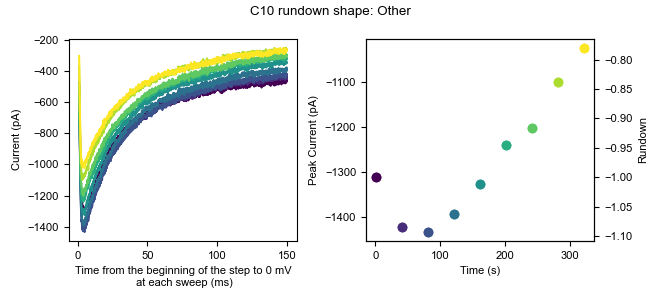

Data behind this chart, as committed beside it:
0, 1, 2, 3, 4, 5, 6, 7, 8
23.72, 35.75, 26.72, 37.22, 26.53, 26.44, 14.73, 24.22, 17.56
15.85, 27.88, 26.72, 15.18, 1.346, 15.42, 5.288, 17.92, -6.047
12.7, 23.16, 3.114, 12.04, -9.671, 5.981, -7.303, 13.2, -9.195
12.7, 18.44, 4.688, 1.018, -0.2279, -5.036, -13.6, 10.05, -1.326
4.836, 12.14, -3.181, 4.166, 2.919, 7.554, -16.75, 13.2, -4.474
6.41, 20.01, 22, 16.76, 18.66, 24.87, -15.17, 16.35, 6.543
0.1149, 18.44, 14.13, 13.61, 9.215, 17, -8.877, 2.186, -12.34
17.43, 34.18, 17.28, 23.05, 2.919, 23.29, 6.861, 14.78, -1.327
19, 12.14, 6.262, 18.33, 6.067, 15.42, 0.566, 19.5, 0.2481
17.43, 34.18, 23.57, 26.2, 15.51, 18.57, -5.729, 24.22, 6.543
22.15, 34.18, 31.44, 26.2, 9.214, 15.42, -8.877, 27.37, 9.69
23.72, 18.44, 36.16, 19.9, 9.214, 20.14, -2.582, 24.22, 4.969
4.836, 13.72, 10.98, 15.18, 1.346, 9.128, -10.45, 2.187, -7.621
9.557, 29.46, 15.71, 18.33, 9.215, 15.42, -2.582, 16.35, -12.34
-1.46, 18.44, 9.409, 7.313, -0.2289, 7.554, -1.008, 0.6116, -1.326
-4.607, 24.73, 6.262, -5.277, 4.493, 9.128, -15.17, 3.76, -4.474
6.41, 18.44, 10.98, 4.166, 2.92, 7.555, -5.729, 14.78, -4.473
4.836, -2.021, 9.409, 2.592, 7.64, -0.3151, -12.03, 3.76, -17.06
6.41, 16.86, 4.688, 1.019, 4.493, 4.407, -8.877, 2.186, -4.474
7.983, 16.86, 10.98, 1.018, 2.919, 9.128, -15.17, 2.186, 0.2481
7.983, 18.44, 22, 4.166, 6.066, 4.406, -5.73, 13.2, 0.2471
4.836, 20.01, 7.836, -6.85, 1.346, 1.259, -13.6, 14.78, -6.047
-1.459, 24.73, 10.98, 7.314, 6.067, 12.28, -5.729, 14.78, -6.047
9.557, 20.01, 14.13, 13.61, 2.919, 15.42, -13.6, 14.78, 0.2471
-7.755, 2.701, 9.409, -2.129, 6.067, 15.42, -10.45, 3.76, -4.474
4.836, 18.44, 9.41, 10.46, 13.94, 23.29, -13.6, 6.908, 0.2481
-14.05, 12.14, 3.115, -5.276, 9.215, 4.407, -18.32, 0.6126, -10.77
-6.181, 13.72, 1.54, 1.018, -3.376, 4.406, -23.04, 11.63, 3.395
7.984, 23.16, 18.85, 13.61, 17.08, 10.7, -10.45, 19.5, 8.117
9.558, 8.997, 14.13, 8.888, 9.215, 7.555, -4.155, 11.63, 1.822
9.557, 26.31, 23.57, 23.05, 12.36, 21.72, 8.434, 22.64, 6.542
11.13, 20.01, 12.56, 8.887, -0.2289, 7.554, -21.47, 16.35, -4.474
19, 34.18, 33.02, 16.76, 12.36, 9.128, -1.008, 17.92, 12.84
7.984, 18.44, 10.98, 7.314, 4.493, 9.128, -10.45, 3.76, 6.543
-1.46, 21.59, 1.54, 8.887, 9.214, 13.85, -7.303, 8.481, -4.474
-4.607, 15.29, 1.54, -5.277, 9.214, 1.259, -18.32, 3.76, -7.621
0.1139, 13.72, 12.56, -5.277, 7.64, 13.85, -1.008, 10.05, -2.9
11.13, 24.73, 17.28, 16.76, 9.214, 20.14, -5.73, 16.35, 20.71
4.836, 15.29, 14.13, 21.48, 15.51, 20.14, -5.729, 8.482, 12.84
3.262, 12.14, -0.03382, 1.018, 6.067, 10.7, -10.45, 6.907, -4.474
12.7, 21.59, 22, 8.888, 17.08, 17, 6.861, 8.482, 19.13
20.57, 18.44, 25.15, 15.18, 9.215, 13.85, -7.303, 14.78, 6.543
12.7, 29.46, 25.15, 24.63, 32.82, 21.72, -2.582, 28.94, 22.28
12.7, 42.05, 33.02, 29.35, 20.23, 34.31, 11.58, 27.37, 22.28
12.7, 18.44, 10.98, 8.887, 10.79, 26.44, 2.139, 16.35, 22.28
-4.607, -0.4472, 1.54, -0.5556, 1.345, 9.128, -10.45, -5.683, 8.116
14.28, 23.16, 7.835, 19.9, 7.64, 4.406, -1.008, 11.63, 8.116
17.43, 27.88, 25.15, 21.48, 12.36, 24.87, 5.287, 17.92, 11.26
15.85, 29.46, 22, 16.76, 17.08, 23.29, 6.861, 25.79, 9.691
6.41, 4.275, 15.71, 2.592, 12.36, 18.57, -2.582, 11.63, 1.821
22.15, 27.88, 25.15, 24.63, 20.23, 26.44, 6.861, 17.92, 12.84
11.13, 24.73, 10.98, 15.18, 12.36, 18.57, -2.582, 22.64, 6.543
-1.46, 24.73, 9.409, 16.76, 18.66, 10.7, 0.566, 3.76, -2.9
7.983, 20.01, 14.13, 16.76, 1.345, 9.128, -13.6, 8.481, 3.395
26.87, 32.6, 25.15, 29.35, 17.08, 28.01, 3.713, 27.37, 11.26
15.85, 29.46, 22, 12.04, 10.79, 23.29, -4.155, 16.35, 8.117
25.29, 26.31, 18.85, 24.63, 13.94, 21.72, 2.14, 27.37, 12.84
17.43, 15.29, 22, 19.9, 20.23, 13.85, 0.566, 17.92, 0.2481
7.983, 16.86, 18.85, 21.48, 7.64, 13.85, 8.434, 14.78, -1.326
22.15, 26.31, 23.57, 15.18, 10.79, 20.14, 0.565, 19.5, 12.84
... 10,120 more rows
